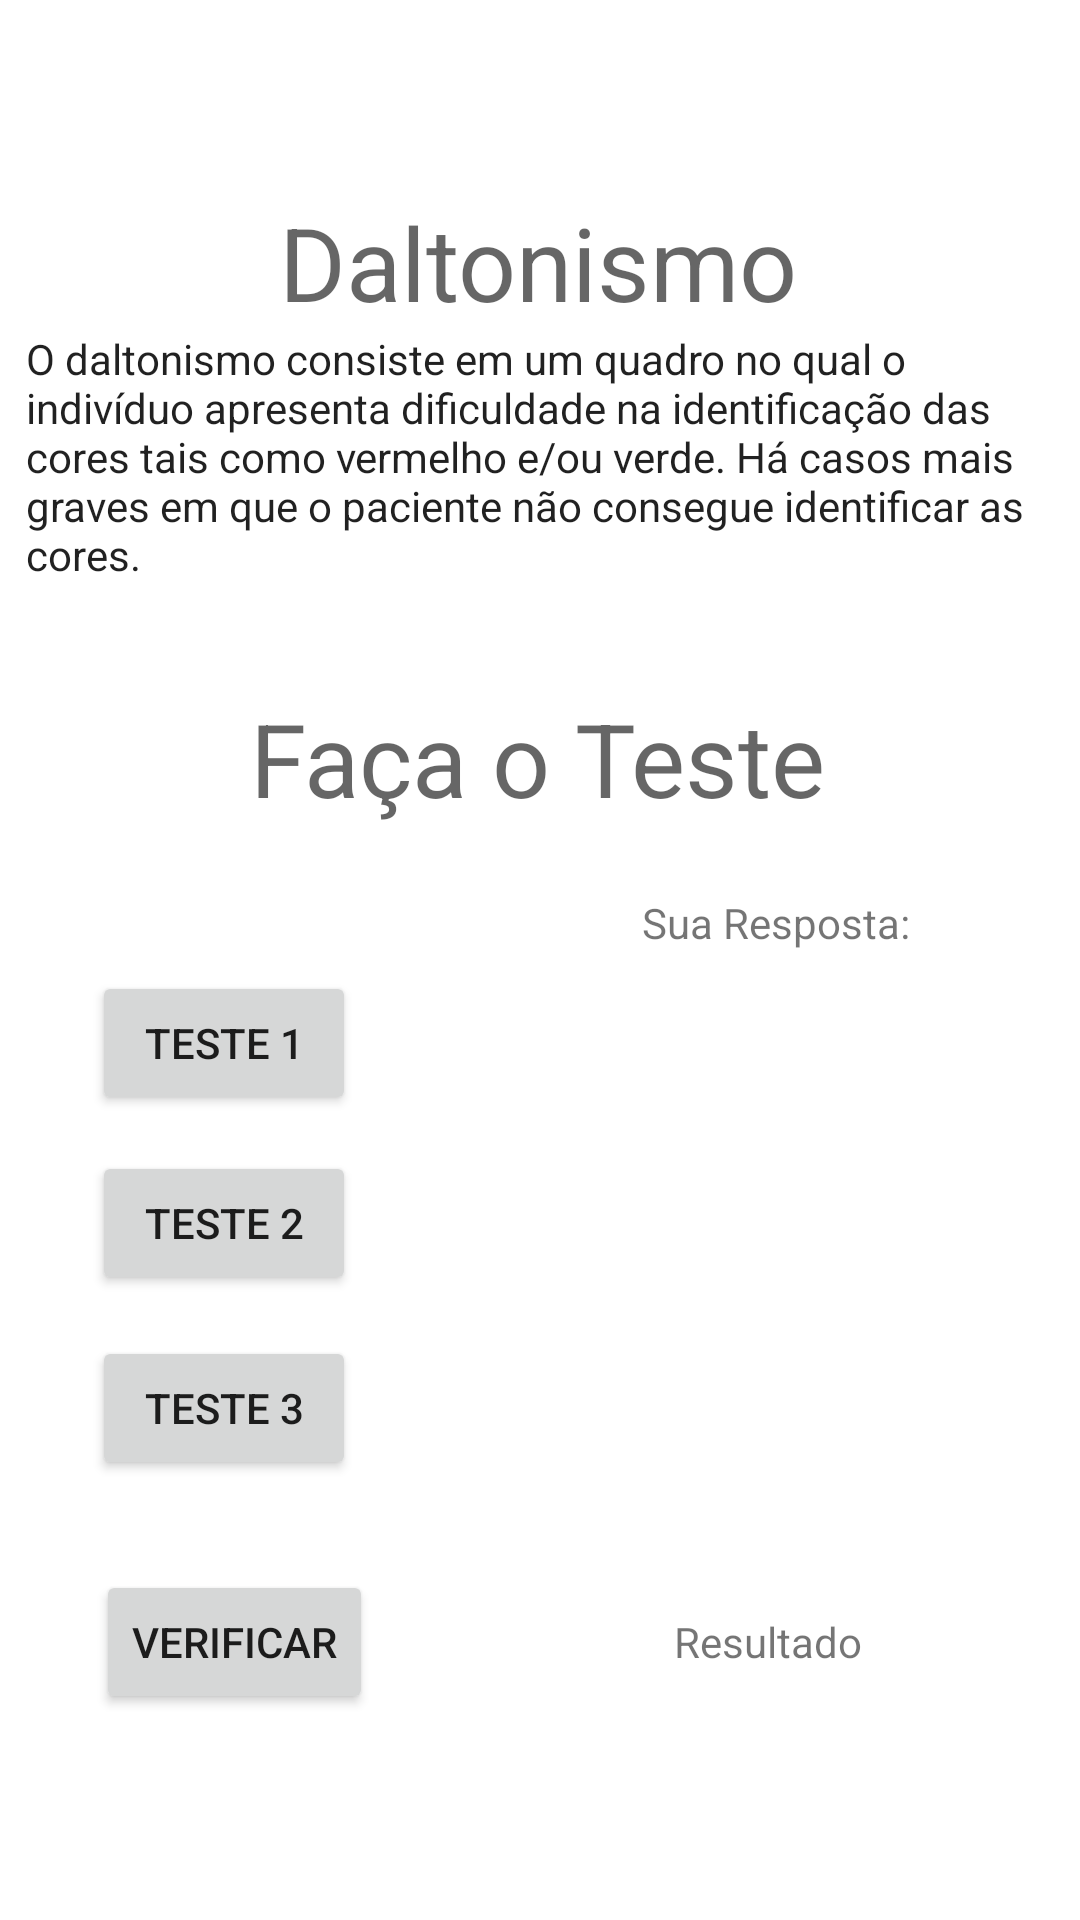

Layout XML and referenced resources for this Android screen:
<!-- AndroidManifest.xml: application theme Theme.Daltonico -->
<!-- res/layout/activity_main.xml -->
<?xml version="1.0" encoding="utf-8"?>
<layout xmlns:android="http://schemas.android.com/apk/res/android"
    xmlns:app="http://schemas.android.com/apk/res-auto"
    xmlns:tools="http://schemas.android.com/tools">

    <data>
        <variable
            name="resp"
            type="com.example.daltonico.Resposta" />
    </data>

    <androidx.constraintlayout.widget.ConstraintLayout
        android:layout_width="match_parent"
        android:layout_height="match_parent"
        tools:context=".MainActivity">

        <TextView
            android:id="@+id/textViewExplica"
            android:layout_width="wrap_content"
            android:layout_height="wrap_content"
            android:text="Daltonismo"
            android:textAppearance="@style/TextAppearance.AppCompat.Display1"
            app:layout_constraintBottom_toBottomOf="parent"
            app:layout_constraintEnd_toEndOf="parent"
            app:layout_constraintHorizontal_bias="0.498"
            app:layout_constraintStart_toStartOf="parent"
            app:layout_constraintTop_toTopOf="parent"
            app:layout_constraintVertical_bias="0.109" />

        <TextView
            android:id="@+id/textViewExplica3"
            android:layout_width="wrap_content"
            android:layout_height="wrap_content"
            android:text="Faça o Teste"
            android:textAppearance="@style/TextAppearance.AppCompat.Display1"
            app:layout_constraintBottom_toBottomOf="parent"
            app:layout_constraintEnd_toEndOf="parent"
            app:layout_constraintHorizontal_bias="0.497"
            app:layout_constraintStart_toStartOf="parent"
            app:layout_constraintTop_toTopOf="parent"
            app:layout_constraintVertical_bias="0.387" />

        <TextView
            android:id="@+id/textViewExplica2"
            android:layout_width="343dp"
            android:layout_height="109dp"
            android:text="O daltonismo consiste em um quadro no qual o indivíduo apresenta dificuldade na identificação das cores tais como vermelho e/ou verde. Há casos mais graves em que o paciente não consegue identificar as cores."
            android:textAppearance="@style/TextAppearance.AppCompat.Body1"
            app:layout_constraintBottom_toBottomOf="parent"
            app:layout_constraintEnd_toEndOf="parent"
            app:layout_constraintStart_toStartOf="parent"
            app:layout_constraintTop_toTopOf="parent"
            app:layout_constraintVertical_bias="0.207" />

        <TextView
            android:id="@+id/textViewSuaResposta"
            android:layout_width="wrap_content"
            android:layout_height="wrap_content"
            android:text="Sua Resposta:"
            app:layout_constraintBottom_toBottomOf="parent"
            app:layout_constraintEnd_toEndOf="parent"
            app:layout_constraintHorizontal_bias="0.791"
            app:layout_constraintStart_toStartOf="parent"
            app:layout_constraintTop_toTopOf="parent"
            app:layout_constraintVertical_bias="0.48" />


        <TextView
            android:id="@+id/textViewResposta1"
            android:layout_width="wrap_content"
            android:layout_height="wrap_content"
            android:text="@{resp.resposta1}"
            app:layout_constraintBottom_toBottomOf="parent"
            app:layout_constraintEnd_toEndOf="parent"
            app:layout_constraintHorizontal_bias="0.795"
            app:layout_constraintStart_toStartOf="parent"
            app:layout_constraintTop_toTopOf="parent"
            app:layout_constraintVertical_bias="0.546" />


        <Button
            android:id="@+id/buttonTeste1"
            android:layout_width="wrap_content"
            android:layout_height="wrap_content"
            android:text="Teste 1"
            app:layout_constraintBottom_toBottomOf="parent"
            app:layout_constraintEnd_toEndOf="parent"
            app:layout_constraintHorizontal_bias="0.113"
            app:layout_constraintStart_toStartOf="parent"
            app:layout_constraintTop_toTopOf="parent"
            app:layout_constraintVertical_bias="0.547" />
        <Button
            android:id="@+id/buttonTeste2"
            android:layout_width="wrap_content"
            android:layout_height="wrap_content"
            android:text="Teste 2"
            app:layout_constraintBottom_toBottomOf="parent"
            app:layout_constraintEnd_toEndOf="parent"
            app:layout_constraintHorizontal_bias="0.113"
            app:layout_constraintStart_toStartOf="parent"
            app:layout_constraintTop_toTopOf="parent"
            app:layout_constraintVertical_bias="0.648" />


        <TextView
            android:id="@+id/textViewResposta2"
            android:layout_width="wrap_content"
            android:layout_height="wrap_content"
            android:text="@{resp.resposta2}"
            app:layout_constraintBottom_toBottomOf="parent"
            app:layout_constraintEnd_toEndOf="parent"
            app:layout_constraintHorizontal_bias="0.798"
            app:layout_constraintStart_toStartOf="parent"
            app:layout_constraintTop_toTopOf="parent"
            app:layout_constraintVertical_bias="0.644" />
        <Button
            android:id="@+id/buttonTeste3"
            android:layout_width="wrap_content"
            android:layout_height="wrap_content"
            android:text="Teste 3"
            app:layout_constraintBottom_toBottomOf="parent"
            app:layout_constraintEnd_toEndOf="parent"
            app:layout_constraintHorizontal_bias="0.113"
            app:layout_constraintStart_toStartOf="parent"
            app:layout_constraintTop_toTopOf="parent"
            app:layout_constraintVertical_bias="0.752" />
        <TextView
            android:id="@+id/textViewResposta3"
            android:layout_width="wrap_content"
            android:layout_height="wrap_content"
            android:text="@{resp.resposta3}"
            app:layout_constraintBottom_toBottomOf="parent"
            app:layout_constraintEnd_toEndOf="parent"
            app:layout_constraintHorizontal_bias="0.801"
            app:layout_constraintStart_toStartOf="parent"
            app:layout_constraintTop_toTopOf="parent"
            app:layout_constraintVertical_bias="0.744" />
        <Button
            android:id="@+id/buttonVerificar"
            android:layout_width="wrap_content"
            android:layout_height="wrap_content"
            android:text="Verificar"
            app:layout_constraintBottom_toBottomOf="parent"
            app:layout_constraintEnd_toEndOf="parent"
            app:layout_constraintHorizontal_bias="0.12"
            app:layout_constraintStart_toStartOf="parent"
            app:layout_constraintTop_toTopOf="parent"
            app:layout_constraintVertical_bias="0.884" />

        <TextView
            android:id="@+id/textViewResultado"
            android:layout_width="wrap_content"
            android:layout_height="wrap_content"
            android:text="Resultado"
            app:layout_constraintBottom_toBottomOf="parent"
            app:layout_constraintEnd_toEndOf="parent"
            app:layout_constraintHorizontal_bias="0.58"
            app:layout_constraintStart_toEndOf="@+id/buttonVerificar"
            app:layout_constraintTop_toTopOf="parent"
            app:layout_constraintVertical_bias="0.866" />


    </androidx.constraintlayout.widget.ConstraintLayout>
</layout>
<!-- resources referenced by this layout -->
<resources>
  <style name="Theme.Daltonico" parent="Theme.MaterialComponents.DayNight.DarkActionBar">
          
          <item name="colorPrimary">@color/purple_500</item>
          <item name="colorPrimaryVariant">@color/purple_700</item>
          <item name="colorOnPrimary">@color/white</item>
          
          <item name="colorSecondary">@color/teal_200</item>
          <item name="colorSecondaryVariant">@color/teal_700</item>
          <item name="colorOnSecondary">@color/black</item>
          
          <item name="android:statusBarColor" tools:targetApi="l">?attr/colorPrimaryVariant</item>
          
      </style>
  <!-- not gathered from this repository: default colours our renderer supplied (Android Studio template values) -->
  <color name="purple_500">#FF6200EE</color>
  <color name="purple_700">#FF3700B3</color>
  <color name="teal_200">#FF03DAC5</color>
  <color name="teal_700">#FF018786</color>
  <color name="black">#FF000000</color>
  <color name="white">#FFFFFFFF</color>
</resources>
